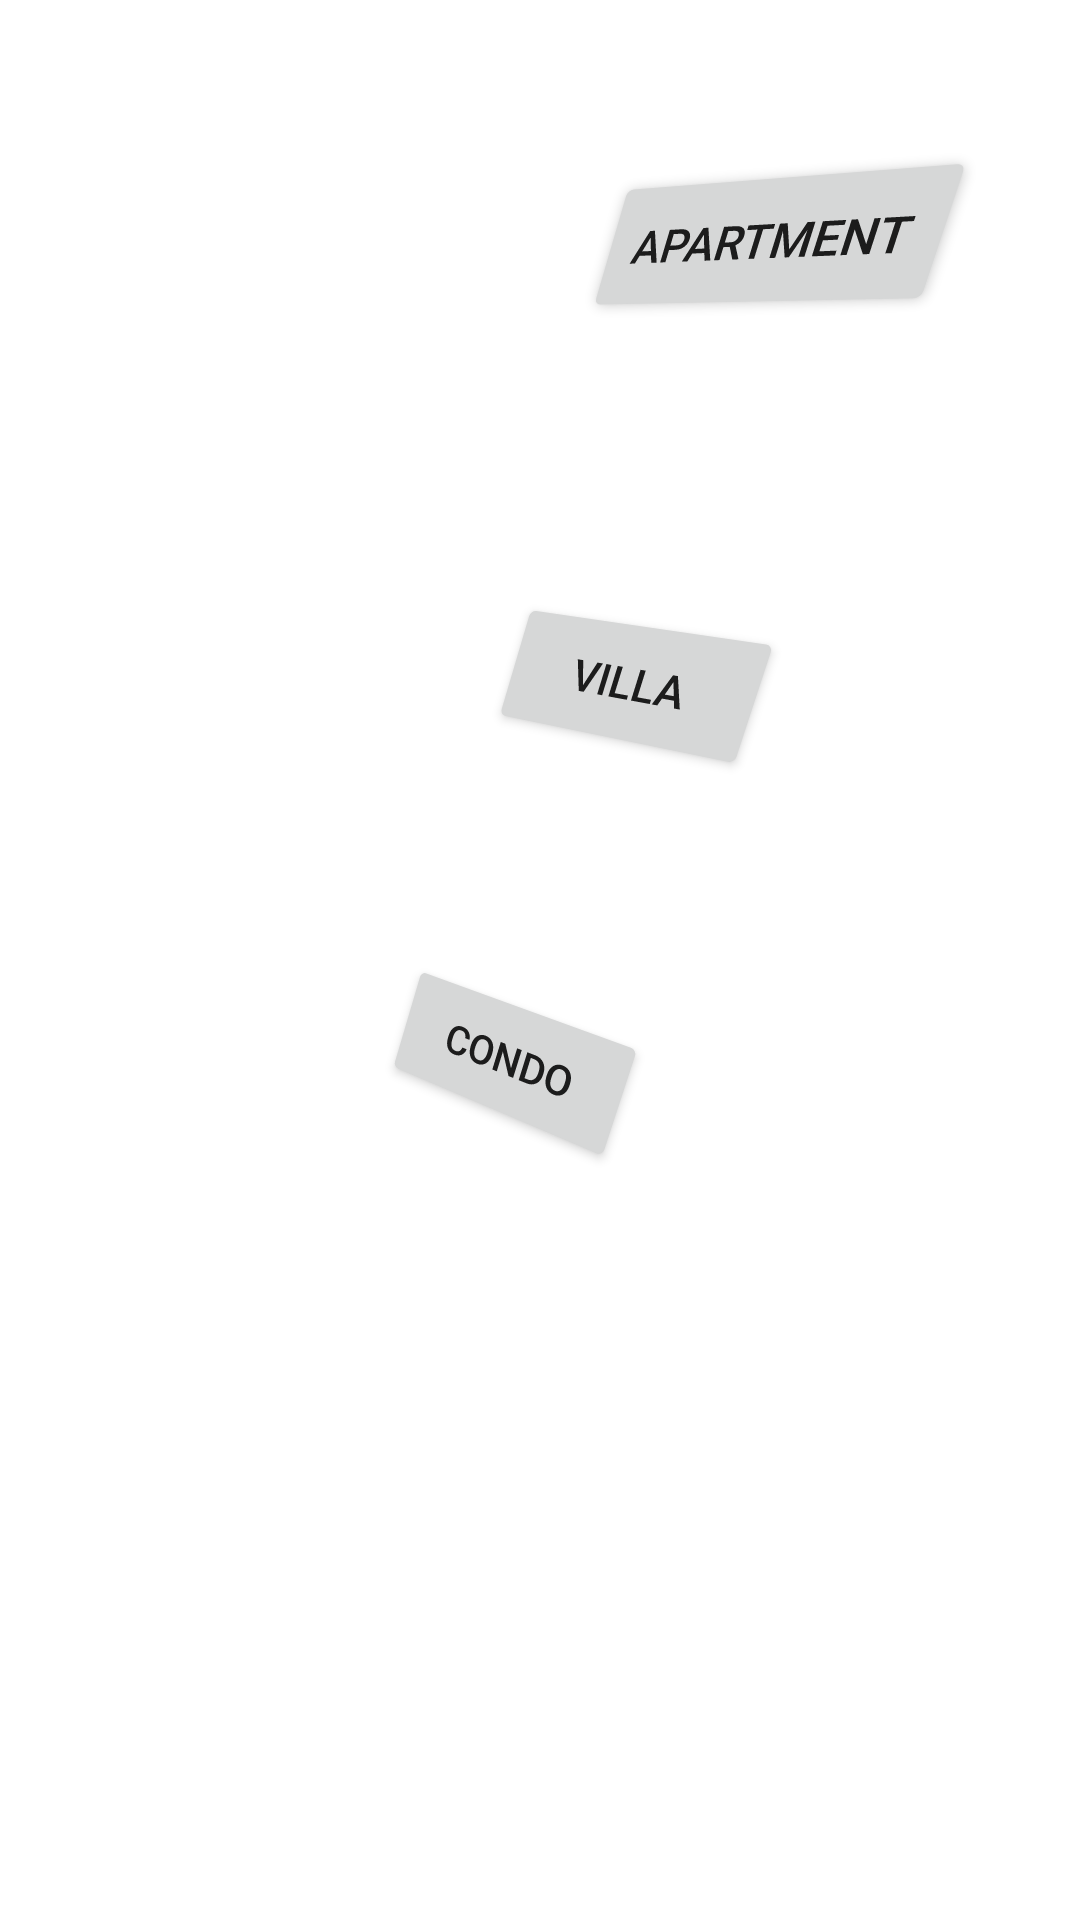

Write the Android layout XML for this screen, with the resource values it uses.
<!-- AndroidManifest.xml: application theme Theme.NEWREPEAT -->
<!-- res/layout/activity_main.xml -->
<?xml version="1.0" encoding="utf-8"?>
<androidx.constraintlayout.widget.ConstraintLayout xmlns:android="http://schemas.android.com/apk/res/android"
    xmlns:app="http://schemas.android.com/apk/res-auto"
    xmlns:tools="http://schemas.android.com/tools"
    android:layout_width="match_parent"
    android:layout_height="match_parent"
    android:rotation="18"
    android:rotationX="1"
    android:rotationY="-17"
    android:visibility="visible"
    tools:context=".MainActivity"
    tools:visibility="visible">

    <Button
        android:id="@+id/Button2"
        android:layout_width="wrap_content"
        android:layout_height="wrap_content"
        android:text="Villa"
        app:layout_constraintBottom_toBottomOf="parent"
        app:layout_constraintEnd_toEndOf="parent"
        app:layout_constraintHorizontal_bias="0.501"
        app:layout_constraintStart_toStartOf="parent"
        app:layout_constraintTop_toBottomOf="@+id/APARTMENT"
        app:layout_constraintVertical_bias="0.184" />

    <Button
        android:id="@+id/APARTMENT"
        android:layout_width="wrap_content"
        android:layout_height="wrap_content"
        android:text="Apartment"
        app:layout_constraintBottom_toBottomOf="parent"
        app:layout_constraintEnd_toEndOf="parent"
        app:layout_constraintHorizontal_bias="0.501"
        app:layout_constraintStart_toStartOf="parent"
        app:layout_constraintTop_toTopOf="parent"
        app:layout_constraintVertical_bias="0.112" />

    <Button
        android:id="@+id/button3"
        android:layout_width="wrap_content"
        android:layout_height="wrap_content"
        android:text="CONDO"
        app:layout_constraintBottom_toBottomOf="parent"
        app:layout_constraintEnd_toEndOf="parent"
        app:layout_constraintHorizontal_bias="0.498"
        app:layout_constraintStart_toStartOf="parent"
        app:layout_constraintTop_toBottomOf="@+id/Button2"
        app:layout_constraintVertical_bias="0.237" />

</androidx.constraintlayout.widget.ConstraintLayout>
<!-- resources referenced by this layout -->
<resources>
  <style name="Theme.NEWREPEAT" parent="Theme.MaterialComponents.DayNight.DarkActionBar">
          
          <item name="colorPrimary">@color/purple_500</item>
          <item name="colorPrimaryVariant">@color/purple_700</item>
          <item name="colorOnPrimary">@color/white</item>
          
          <item name="colorSecondary">@color/teal_200</item>
          <item name="colorSecondaryVariant">@color/teal_700</item>
          <item name="colorOnSecondary">@color/black</item>
          
          <item name="android:statusBarColor" tools:targetApi="l">?attr/colorPrimaryVariant</item>
          
      </style>
  <!-- not gathered from this repository: default colours our renderer supplied (Android Studio template values) -->
  <color name="purple_500">#FF6200EE</color>
  <color name="purple_700">#FF3700B3</color>
  <color name="teal_200">#FF03DAC5</color>
  <color name="teal_700">#FF018786</color>
  <color name="black">#FF000000</color>
  <color name="white">#FFFFFFFF</color>
</resources>
